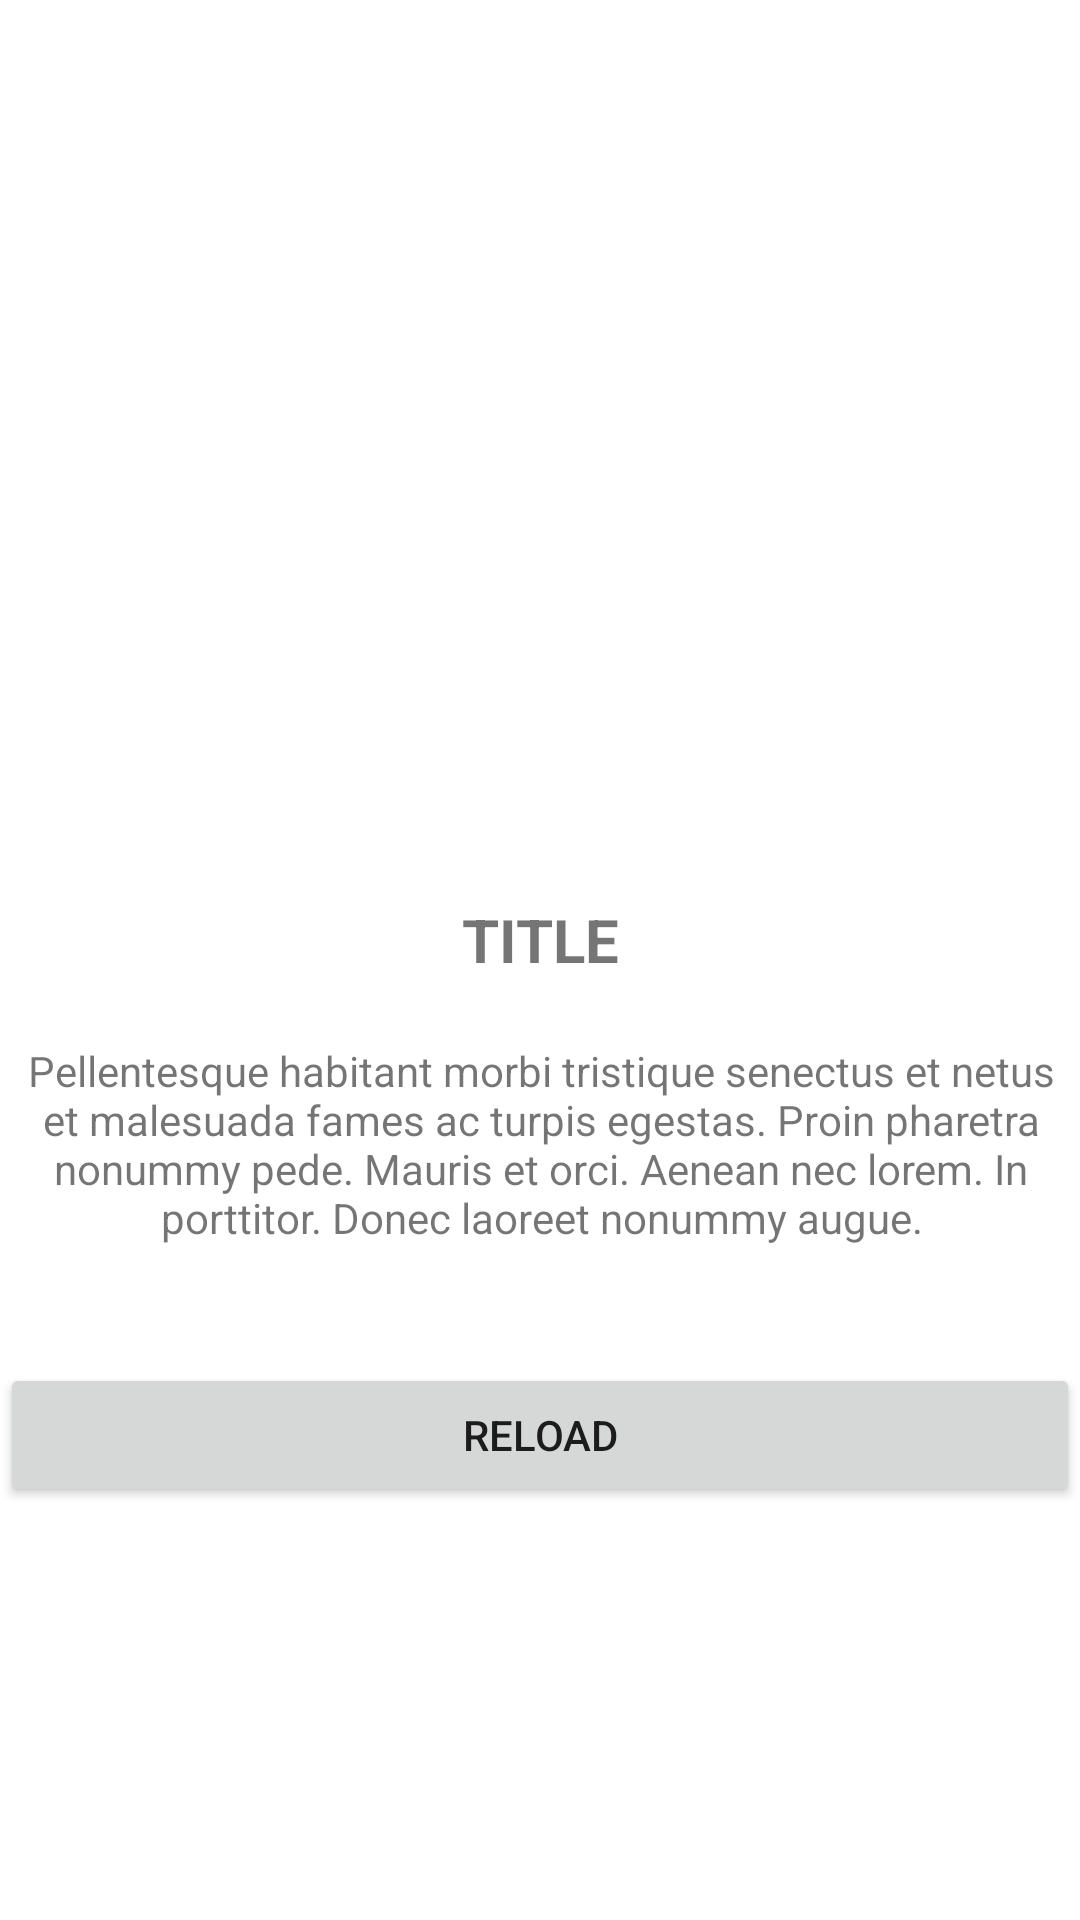

Layout XML and referenced resources for this Android screen:
<!-- AndroidManifest.xml: application theme Theme.BokingFutsal -->
<!-- res/layout/activity_lost.xml -->
<?xml version="1.0" encoding="utf-8"?>
<androidx.constraintlayout.widget.ConstraintLayout xmlns:android="http://schemas.android.com/apk/res/android"
    xmlns:app="http://schemas.android.com/apk/res-auto"
    xmlns:tools="http://schemas.android.com/tools"
    android:layout_width="match_parent"
    android:layout_height="match_parent"
    tools:context=".LostActivity">

    <ImageView
        android:id="@+id/imageView"
        android:layout_width="100dp"
        android:layout_height="100dp"
        android:src="@mipmap/ic_launcher"
        app:layout_constraintBottom_toBottomOf="parent"
        app:layout_constraintEnd_toEndOf="parent"
        app:layout_constraintHorizontal_bias="0.498"
        app:layout_constraintStart_toStartOf="parent"
        app:layout_constraintTop_toTopOf="parent"
        app:layout_constraintVertical_bias="0.323" />

    <TextView
        android:id="@+id/textView2"
        android:layout_width="match_parent"
        android:layout_height="wrap_content"
        android:gravity="center"
        android:text="TITLE"
        android:textSize="20sp"
        android:textStyle="bold"
        app:layout_constraintBottom_toBottomOf="parent"
        app:layout_constraintEnd_toEndOf="parent"
        app:layout_constraintHorizontal_bias="0.0"
        app:layout_constraintStart_toStartOf="parent"
        app:layout_constraintTop_toBottomOf="@+id/imageView"
        app:layout_constraintVertical_bias="0.075" />

    <TextView
        android:id="@+id/textView"
        android:layout_width="379dp"
        android:layout_height="75dp"
        android:gravity="center"
        android:text="Pellentesque habitant morbi tristique senectus et netus et malesuada fames ac turpis egestas. Proin pharetra nonummy pede. Mauris et orci. Aenean nec lorem. In porttitor. Donec laoreet nonummy augue."
        app:layout_constraintBottom_toBottomOf="parent"
        app:layout_constraintEnd_toEndOf="parent"
        app:layout_constraintStart_toStartOf="parent"
        app:layout_constraintTop_toBottomOf="@+id/textView2"
        app:layout_constraintVertical_bias="0.073" />

    <Button
        android:layout_width="match_parent"
        android:layout_height="wrap_content"
        android:text="Reload"
        android:id="@+id/btn1"
        app:layout_constraintBottom_toBottomOf="parent"
        app:layout_constraintEnd_toEndOf="parent"
        app:layout_constraintHorizontal_bias="0.0"
        app:layout_constraintStart_toStartOf="parent"
        app:layout_constraintTop_toBottomOf="@+id/textView"
        app:layout_constraintVertical_bias="0.204" />
</androidx.constraintlayout.widget.ConstraintLayout>
<!-- resources referenced by this layout -->
<resources>
  <style name="Theme.BokingFutsal" parent="Theme.MaterialComponents.DayNight.NoActionBar">
          
          <item name="colorPrimary">@color/purple_500</item>
          <item name="colorPrimaryVariant">@color/purple_700</item>
          <item name="colorOnPrimary">@color/white</item>
          
          <item name="colorSecondary">@color/teal_200</item>
          <item name="colorSecondaryVariant">@color/teal_700</item>
          <item name="colorOnSecondary">@color/black</item>
          
          <item name="android:statusBarColor" tools:targetApi="l">?attr/colorPrimaryVariant</item>
          
      </style>
  <color name="purple_500">#FF6200EE</color>
  <color name="purple_700">#FF3700B3</color>
  <color name="white">#ffffff</color>
  <color name="teal_200">#FF03DAC5</color>
  <color name="teal_700">#FF018786</color>
  <color name="black">#FF000000</color>
</resources>
